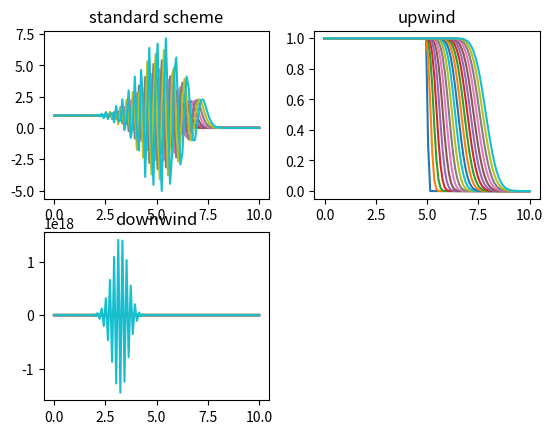
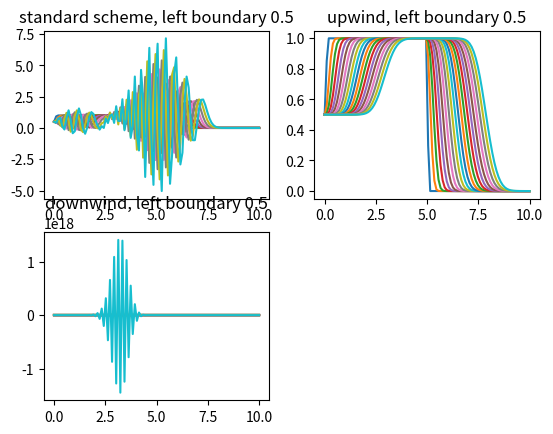
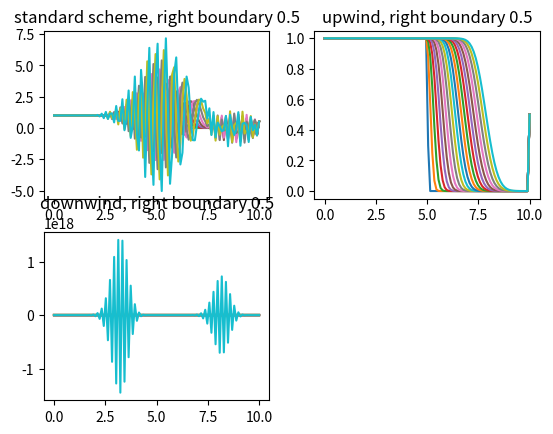
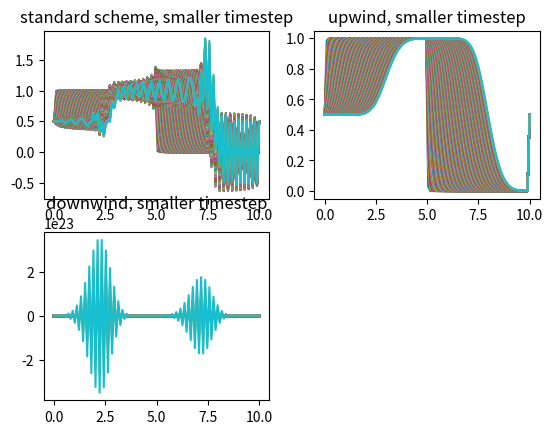
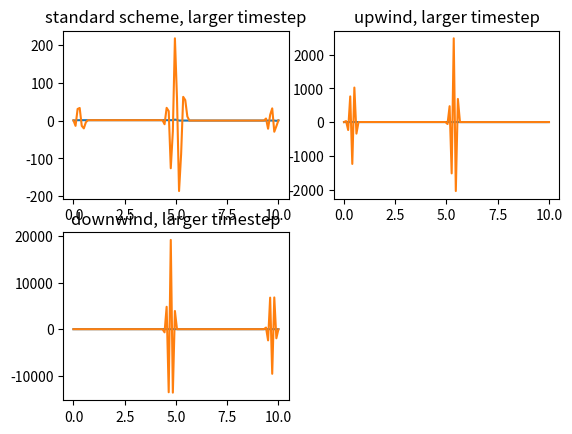

Source code (Python) for these figures, in order:
import numpy as np
import matplotlib.pyplot as plt 

def scheme(u_old, a, deltax, deltat):
    u_new = u_old.copy()
    u_new[1:-1] = u_old[1:-1] - a * (deltat / (2 * deltax)) * (u_old[2:] - u_old[:-2])
    u_new[0] = u_old[0]
    u_new[-1] = u_new[-1]
    
    return u_new

def upwind(u_old, a, deltax, deltat):
    u_new = u_old.copy()
    u_new[1:-1] = u_old[1:-1] - a * (deltat / deltax) * (u_old[1:-1] - u_old[:-2])
    u_new[0] = u_old[0]
    u_new[-1] = u_new[-1]
    
    return u_new

def downwind(u_old, a, deltax, deltat):
    u_new = u_old.copy()
    u_new[1:-1] = u_old[1:-1] - a * (deltat / deltax) * (u_old[2:] - u_old[1:-1])
    u_new[0] = u_old[0]
    u_new[-1] = u_new[-1]
    
    return u_new

Nx = 100
L = 10
xini = np.linspace(0, L, Nx)
uini = np.zeros(Nx)
#uini[:Nx // 2] = 1.0
uini[np.where(xini < L / 2)] = 1

deltax = xini[1] - xini[0]
a = 1  # speed in advection equation
deltat = 0.03

def plotsequence(uini, timesteps, method = 'upwind'):
    u = uini.copy()
    for n in range(timesteps):
        if (method == 'scheme'):
            u = scheme(u, a, deltax, deltat)
        elif (method == 'upwind'):
            u = upwind(u, a, deltax, deltat)
        elif (method == 'downwind'):
            u = downwind(u, a, deltax, deltat)
        if(n % 5) == 0:
            plt.plot(xini, u, label = "t=%g"%(n * deltat))
    # plt.legend(loc = "lower left")

timesteps = 100
fig = plt.figure()
plt.subplot(221)
plotsequence(uini, timesteps, 'scheme')
plt.title('standard scheme')
plt.subplot(222)
plotsequence(uini, timesteps, 'upwind')
plt.title('upwind')
plt.subplot(223)
plotsequence(uini, timesteps, 'downwind')
plt.title('downwind')

plt.savefig('FSM_exercise10_1_abc.png')

# change left boundary condition
uini[0] = 0.5

timesteps = 100
fig = plt.figure()
plt.subplot(221)
plotsequence(uini, timesteps, 'scheme')
plt.title('standard scheme, left boundary 0.5')
plt.subplot(222)
plotsequence(uini, timesteps, 'upwind')
plt.title('upwind, left boundary 0.5')
plt.subplot(223)
plotsequence(uini, timesteps, 'downwind')
plt.title('downwind, left boundary 0.5')

plt.savefig('FSM_exercise10_1_d.png')

# change right boundary condition
uini[0] = 1
uini[-1] = 0.5

timesteps = 100
fig = plt.figure()
plt.subplot(221)
plotsequence(uini, timesteps, 'scheme')
plt.title('standard scheme, right boundary 0.5')
plt.subplot(222)
plotsequence(uini, timesteps, 'upwind')
plt.title('upwind, right boundary 0.5')
plt.subplot(223)
plotsequence(uini, timesteps, 'downwind')
plt.title('downwind, right boundary 0.5')

plt.savefig('FSM_exercise10_1_e.png')

# 10 times smaller timesteps with 1000 iterations
uini[0] = 0.5
uini[-1] = 0.5
timesteps = 1000
deltat = 0.003
fig = plt.figure()
plt.subplot(221)
plotsequence(uini, timesteps, 'scheme')
plt.title('standard scheme, smaller timestep')
plt.subplot(222)
plotsequence(uini, timesteps, 'upwind')
plt.title('upwind, smaller timestep')
plt.subplot(223)
plotsequence(uini, timesteps, 'downwind')
plt.title('downwind, smaller timestep')

plt.savefig('FSM_exercise10_1_f.png')

# 10 times larger timesteps with 10 iterations
timesteps = 10
deltat = 0.3
fig = plt.figure()
plt.subplot(221)
plotsequence(uini, timesteps, 'scheme')
plt.title('standard scheme, larger timestep')
plt.subplot(222)
plotsequence(uini, timesteps, 'upwind')
plt.title('upwind, larger timestep')
plt.subplot(223)
plotsequence(uini, timesteps, 'downwind')
plt.title('downwind, larger timestep')

plt.savefig('FSM_exercise10_1_g.png')

plt.show()